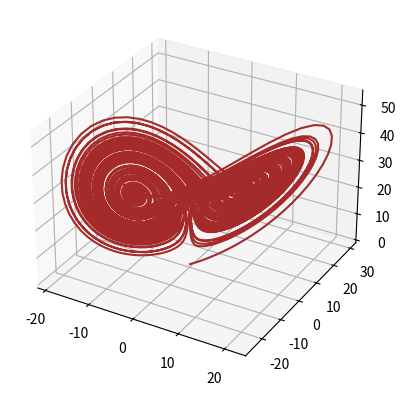

This chart was generated by the following Python code:
from matplotlib import pyplot as plt

fig = plt.figure()
ax = fig.add_subplot(111, projection = '3d')

x, y, z = 0.1, 0.1, 0.1
a, b, c = 10, 28, 8 / 3

xs, ys, zs, = [], [], []
for _ in range(10_000):
    dx, dy, dz = a * (y - x), (x * (b - z)) - y, (x * y) - (c * z)

    x += dx * 0.01
    y += dy * 0.01
    z += dz * 0.01

    xs += [x]
    ys += [y]
    zs += [z]

ax.plot(xs, ys, zs, color = 'brown')
plt.show()